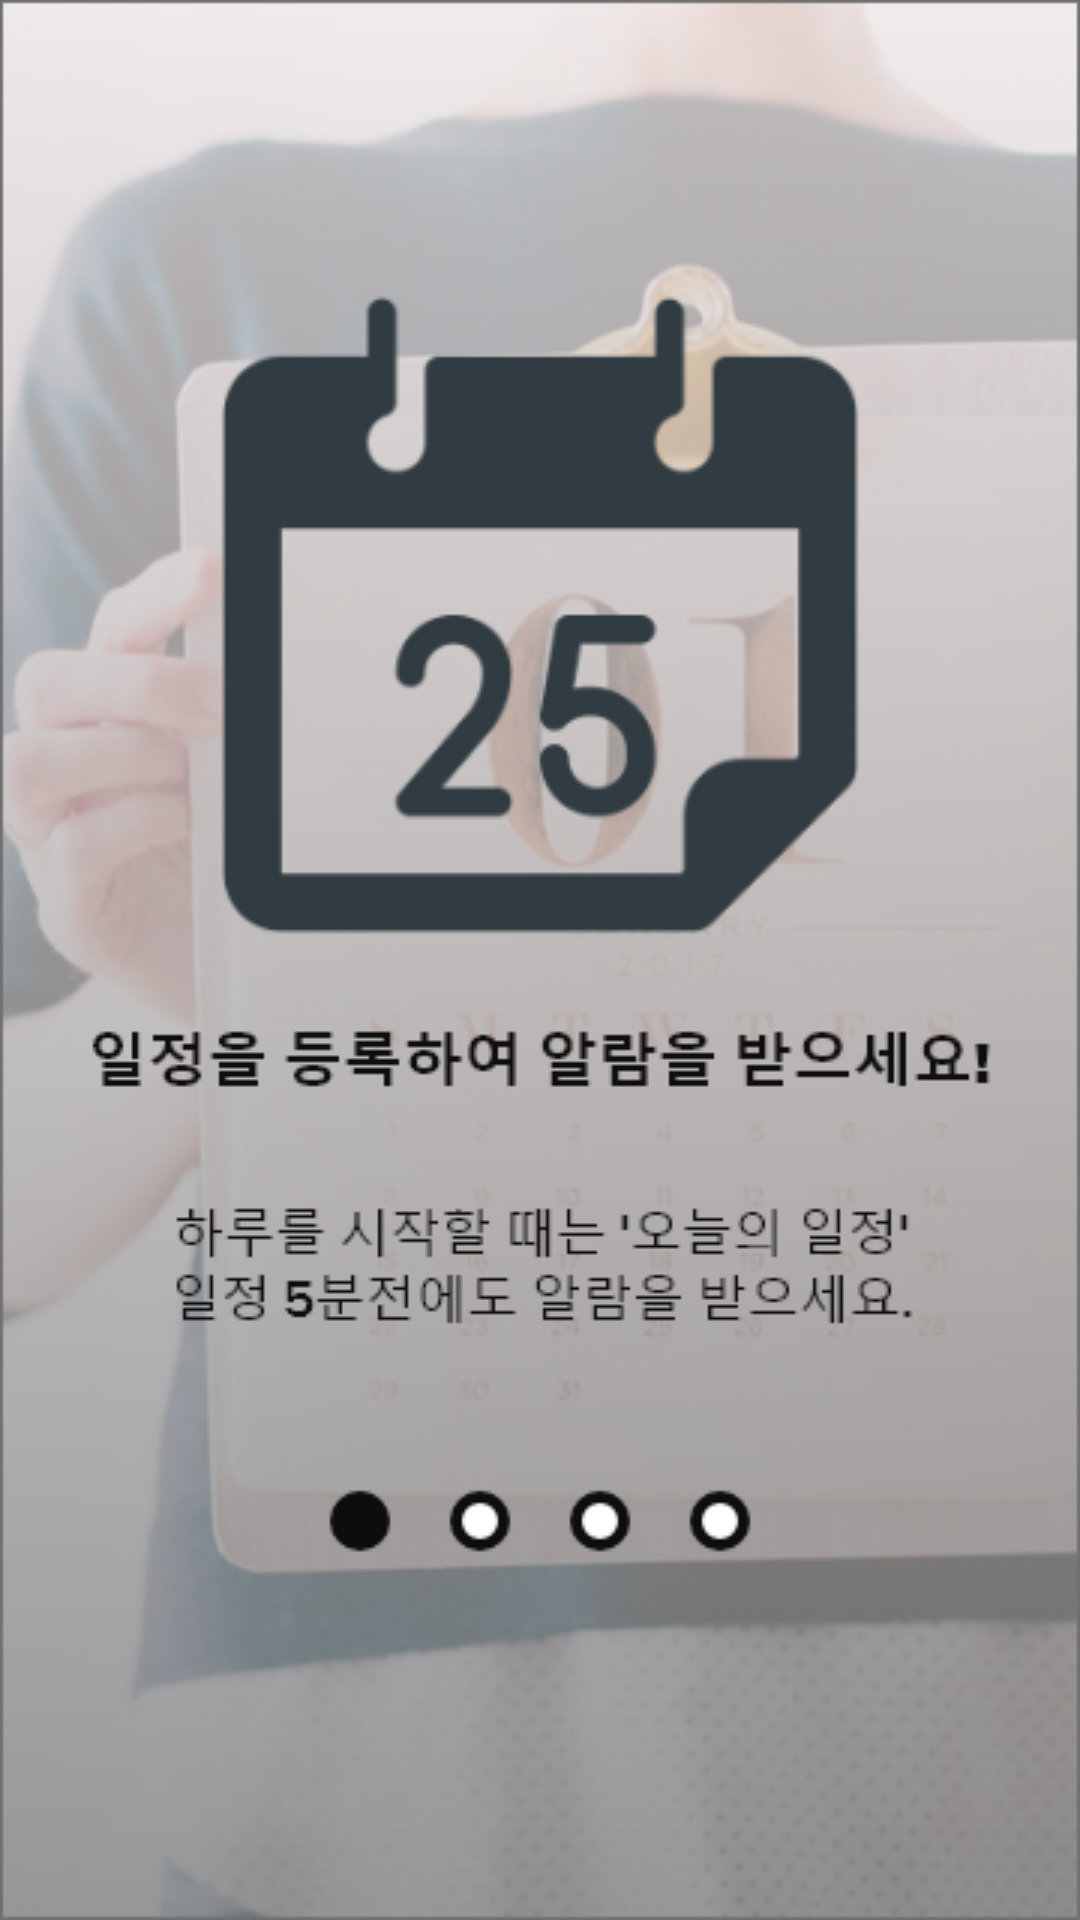

Reconstruct the res/layout file that produces this screen, plus the resources it refers to.
<!-- AndroidManifest.xml: application theme AppTheme -->
<!-- res/layout/fragment_guide1.xml -->
<?xml version="1.0" encoding="utf-8"?>
<RelativeLayout xmlns:android="http://schemas.android.com/apk/res/android"
    android:layout_width="match_parent"
    android:layout_height="match_parent"
    android:orientation="vertical"
    android:background="@drawable/guide1"
    >


</RelativeLayout>
<!-- resources referenced by this layout -->
<resources>
  <!-- drawable guide1: png bitmap (drawable-hdpi, 144398 bytes) -->
  <style name="AppTheme" parent="Theme.AppCompat.Light.NoActionBar">
          
          <item name="colorPrimary">@color/blue500</item>
          <item name="colorPrimaryDark">@color/blue700</item>
          <item name="colorAccent">@color/greenA700</item>
          <item name="alertDialogTheme">@style/Theme.AppTheme.Dialog.Alert</item>
      </style>
  <color name="blue500">#2196F3</color>
  <color name="blue700">#1976D2</color>
  <color name="greenA700">#00C853</color>
  <style name="Theme.AppTheme.Dialog.Alert" parent="Theme.AppCompat.Light.Dialog.Alert">
          <item name="colorPrimary">@color/blue500</item>
          <item name="colorAccent">@color/greenA700</item>
      </style>
</resources>
